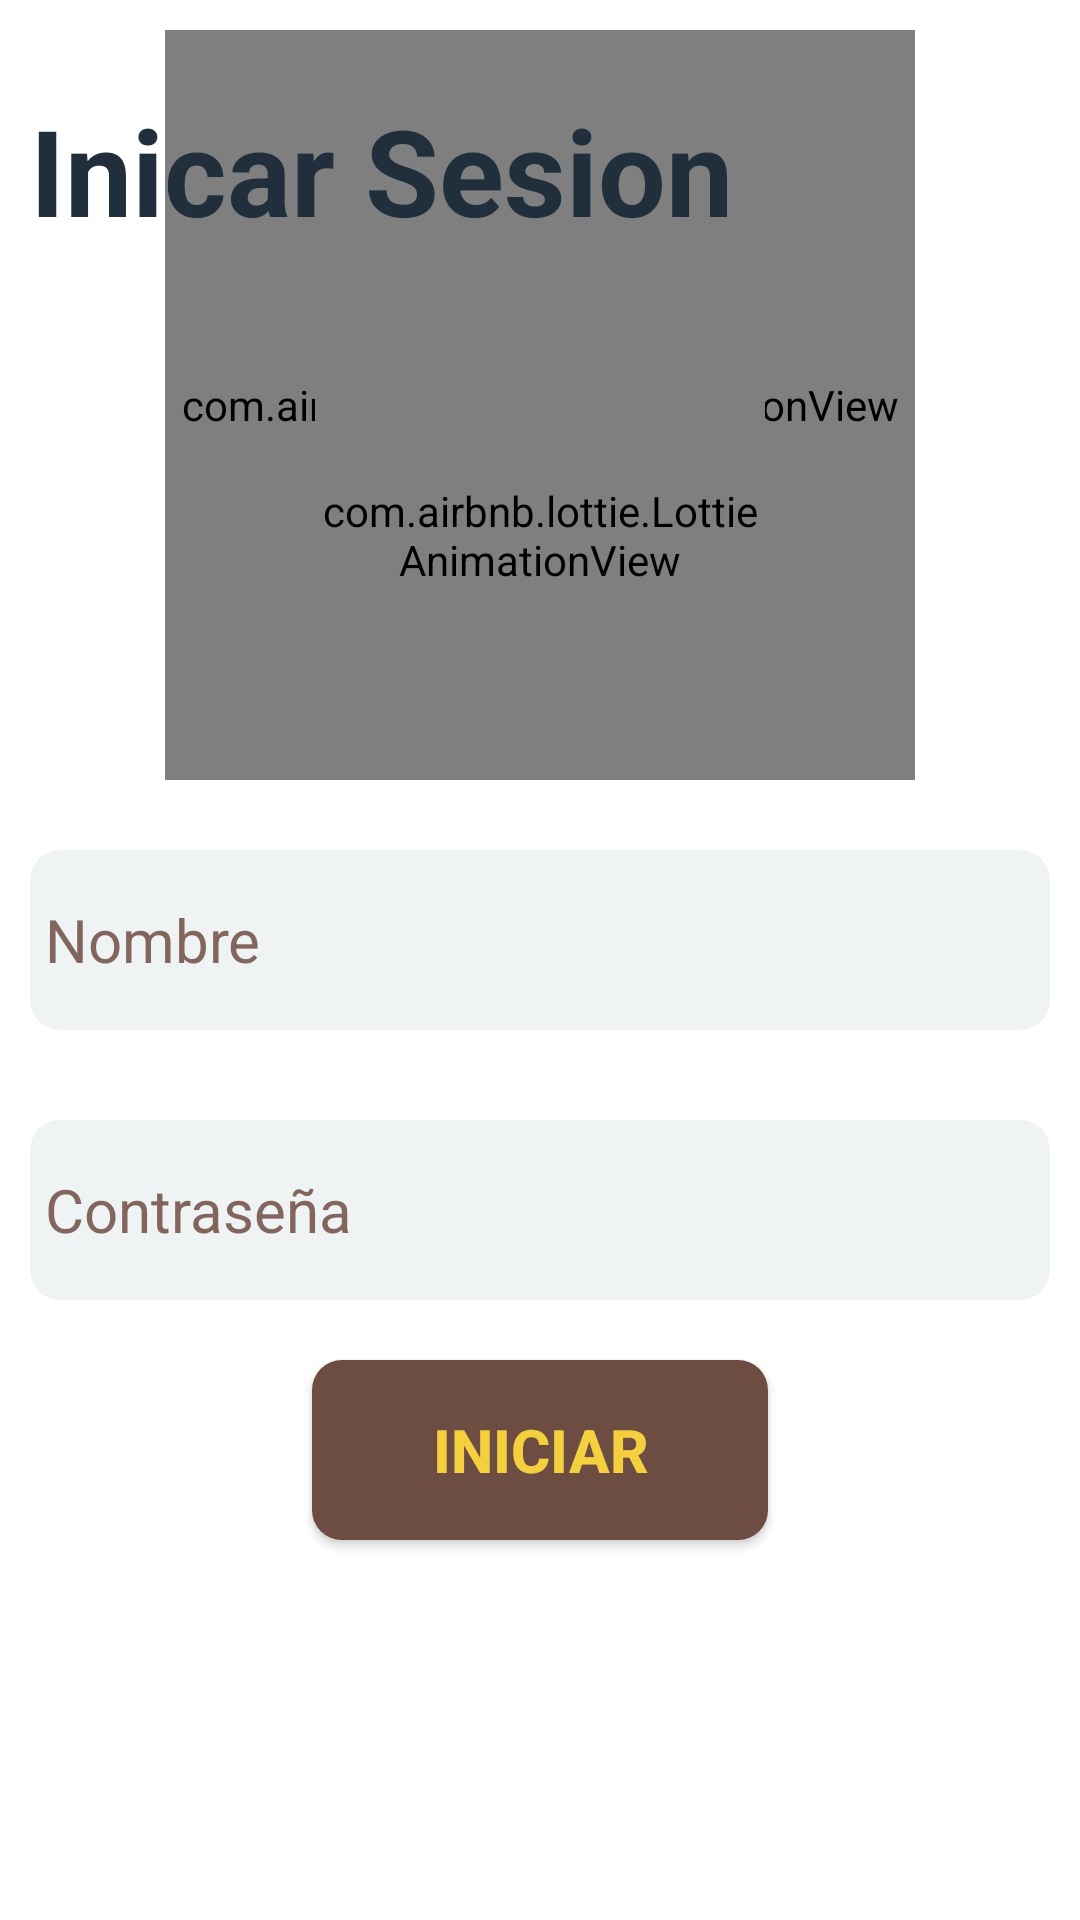

Layout XML and referenced resources for this Android screen:
<!-- AndroidManifest.xml: application theme Theme.AppCompat.Light.NoActionBar -->
<!-- res/layout/activity_login.xml -->
<?xml version="1.0" encoding="utf-8"?>
<RelativeLayout android:layout_width="match_parent"
    android:layout_height="match_parent"
    xmlns:app="http://schemas.android.com/apk/res-auto"
    android:padding="10dp"
    android:background="#fff"
    xmlns:android="http://schemas.android.com/apk/res/android">

    <com.airbnb.lottie.LottieAnimationView
        android:layout_centerHorizontal="true"
        android:layout_width="250dp"
        android:layout_height="250dp"
        app:lottie_rawRes="@raw/explocion_chrismas"
        app:lottie_autoPlay="true"
        app:lottie_loop="true"/>

    <TextView
        android:id="@+id/tittle"
        android:layout_width="wrap_content"
        android:layout_height="wrap_content"
        android:layout_marginTop="20dp"
        android:text="Inicar Sesion"
        android:textColor="#212F3D"
        android:textSize="40dp"
        android:textStyle="bold">

    </TextView>


    <com.airbnb.lottie.LottieAnimationView
        android:layout_marginTop="20dp"
        android:layout_centerHorizontal="true"
        android:id="@+id/image"
        android:layout_below="@id/tittle"
        android:layout_width="150dp"
        android:layout_height="150dp"
        app:lottie_rawRes="@raw/bicicleta"
        app:lottie_autoPlay="true"
        app:lottie_loop="true"/>

    <EditText
        android:id="@+id/name"
        android:layout_width="match_parent"
        android:layout_height="60dp"
        android:textSize="20dp"
        android:layout_below="@id/image"
        android:layout_marginTop="30dp"
        android:background="@drawable/login_edittext"
        android:hint="Nombre"
        android:padding="5dp"
        android:textColor="#212F3D"
        android:textColorHint="#D76D4C41">
    </EditText>

    <EditText
        android:id="@+id/password"
        android:layout_width="match_parent"
        android:layout_height="60dp"
        android:layout_below="@id/name"
        android:layout_marginTop="30dp"
        android:textSize="20dp"
        android:background="@drawable/login_edittext"
        android:hint="Contraseña"
        android:inputType="textPassword"
        android:padding="5dp"
        android:textColorHint="#D76D4C41">
    </EditText>

    <Button
        android:id="@+id/btnIngresar"
        android:onClick="ingresar"
        android:textStyle="bold"
        android:textColor="#F4D03F"
        android:text="Iniciar"
        android:layout_centerHorizontal="true"
        android:paddingHorizontal="40dp"
        android:layout_marginTop="20dp"
        android:layout_below="@id/password"
        android:background="@drawable/color_btn_brown"
        android:layout_width="wrap_content"
        android:textSize="20dp"
        android:layout_height="60dp">
    </Button>

</RelativeLayout>
<!-- resources referenced by this layout -->
<resources>
  <!-- drawable color_btn_brown (drawable) -->
  <?xml version="1.0" encoding="utf-8"?>
  <shape xmlns:android="http://schemas.android.com/apk/res/android">
      <solid android:color="#6D4C41"></solid>
      <corners android:radius="10dp"></corners>
  </shape>
  <!-- drawable login_edittext (drawable) -->
  <?xml version="1.0" encoding="utf-8"?>
  <shape xmlns:android="http://schemas.android.com/apk/res/android">
      <solid android:color="#F0F3F4"></solid>
      <corners android:radius="10dp"></corners>
  </shape>
</resources>
